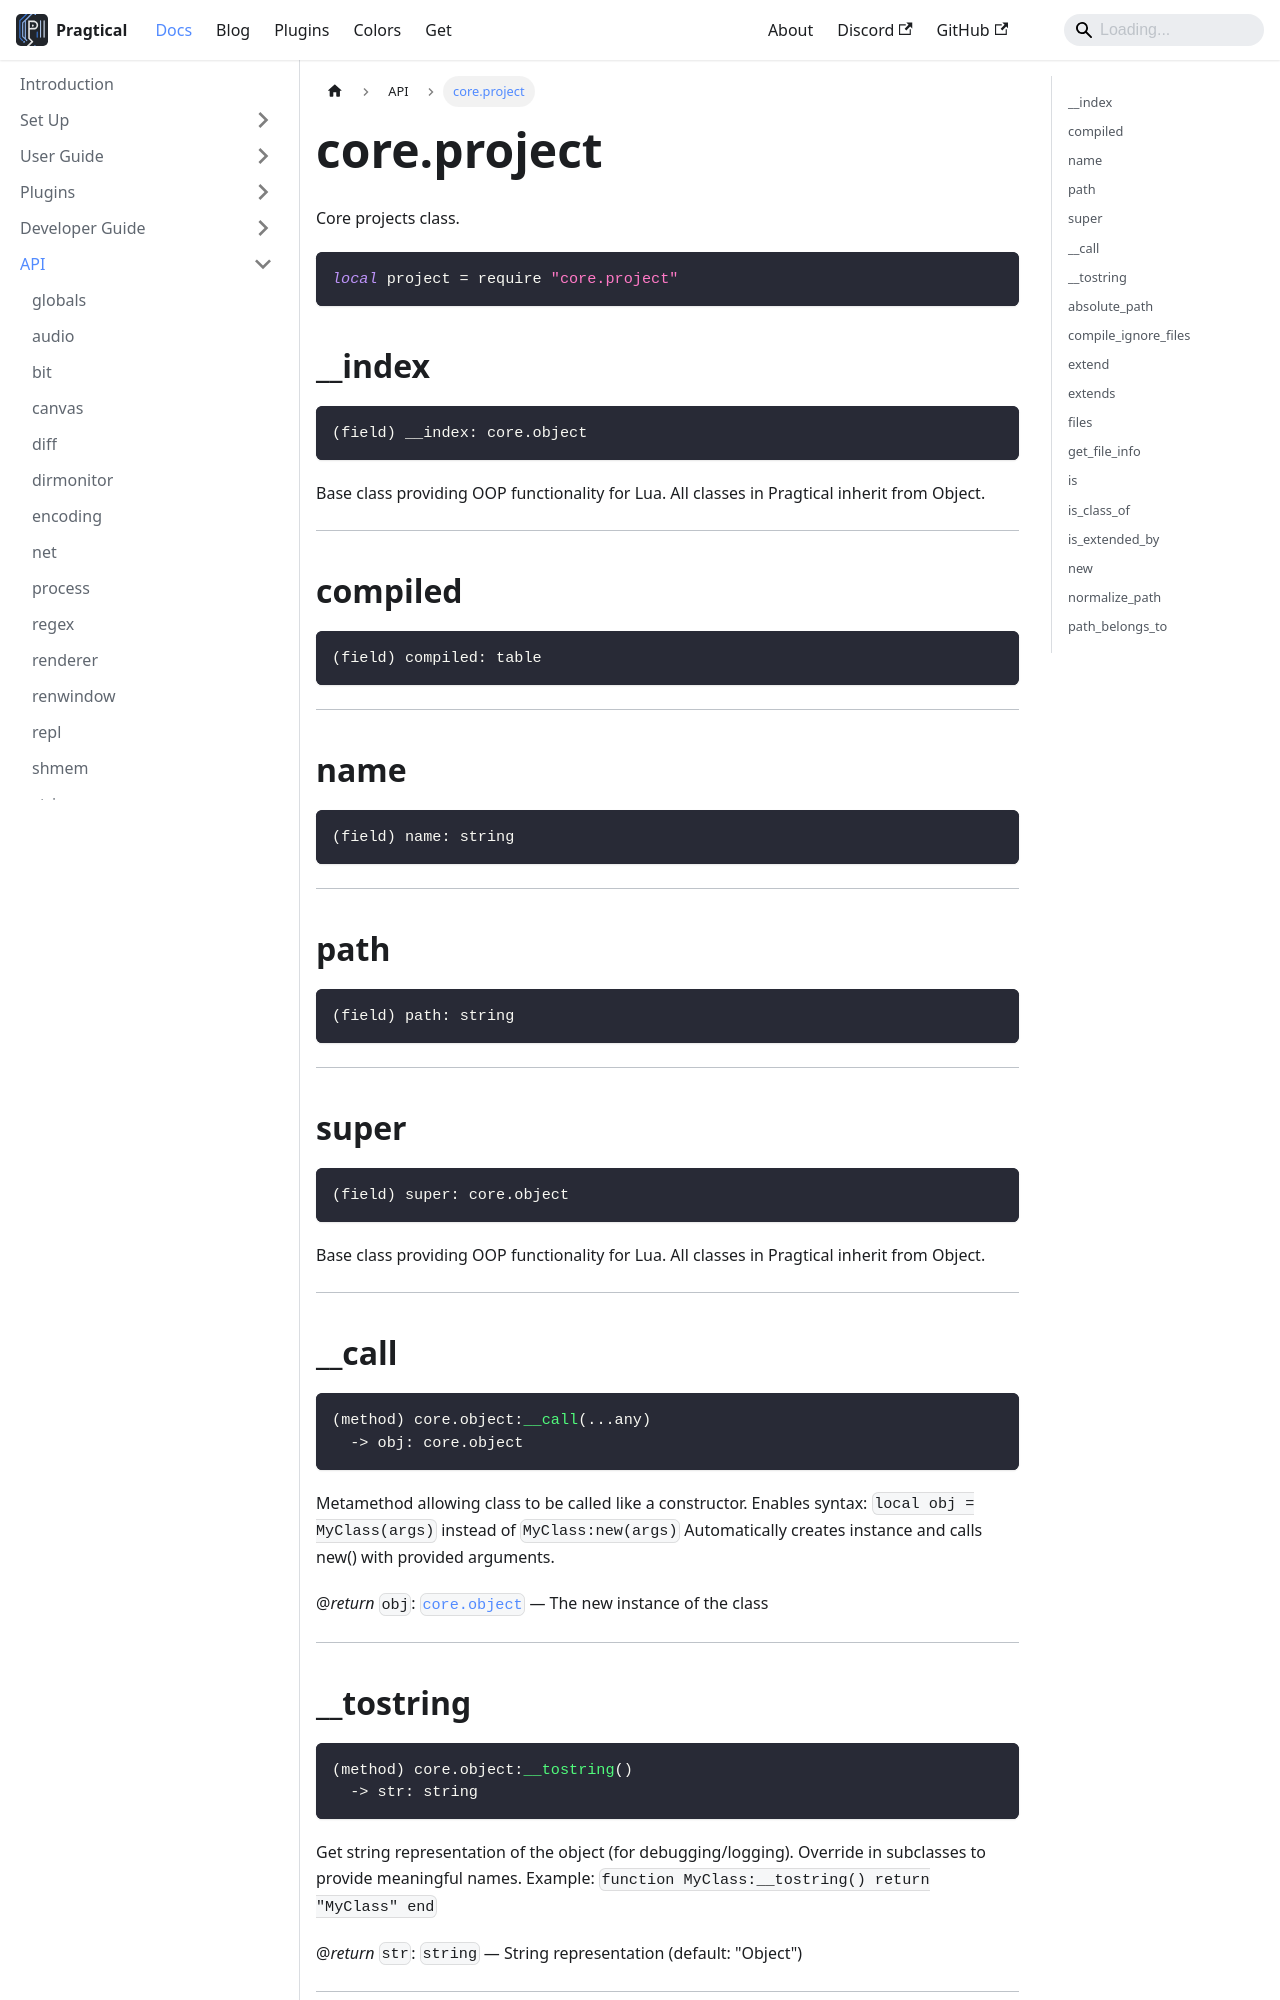

repository: pragtical/pragtical.github.io · page: docs/api/core.project.html · generator: docusaurus

---
sidebar_position: 46
---

<!-- DO NOT EDIT: file generated with `pragtical gendocs` -->

# core.project

Core projects class.

```lua
local project = require "core.project"
```

## __index

```lua
(field) __index: core.object
```

Base class providing OOP functionality for Lua.
All classes in Pragtical inherit from Object.

---

## compiled

```lua
(field) compiled: table
```

---

## name

```lua
(field) name: string
```

---

## path

```lua
(field) path: string
```

---

## super

```lua
(field) super: core.object
```

Base class providing OOP functionality for Lua.
All classes in Pragtical inherit from Object.

---

## __call

```lua
(method) core.object:__call(...any)
  -> obj: core.object
```

Metamethod allowing class to be called like a constructor.
Enables syntax: `local obj = MyClass(args)` instead of `MyClass:new(args)`
Automatically creates instance and calls new() with provided arguments.

@*return* `obj`: [`core.object`](/docs/api/core.object) — The new instance of the class

---

## __tostring

```lua
(method) core.object:__tostring()
  -> str: string
```

Get string representation of the object (for debugging/logging).
Override in subclasses to provide meaningful names.
Example: `function MyClass:__tostring() return "MyClass" end`

@*return* `str`: `string` — String representation (default: "Object")

---
